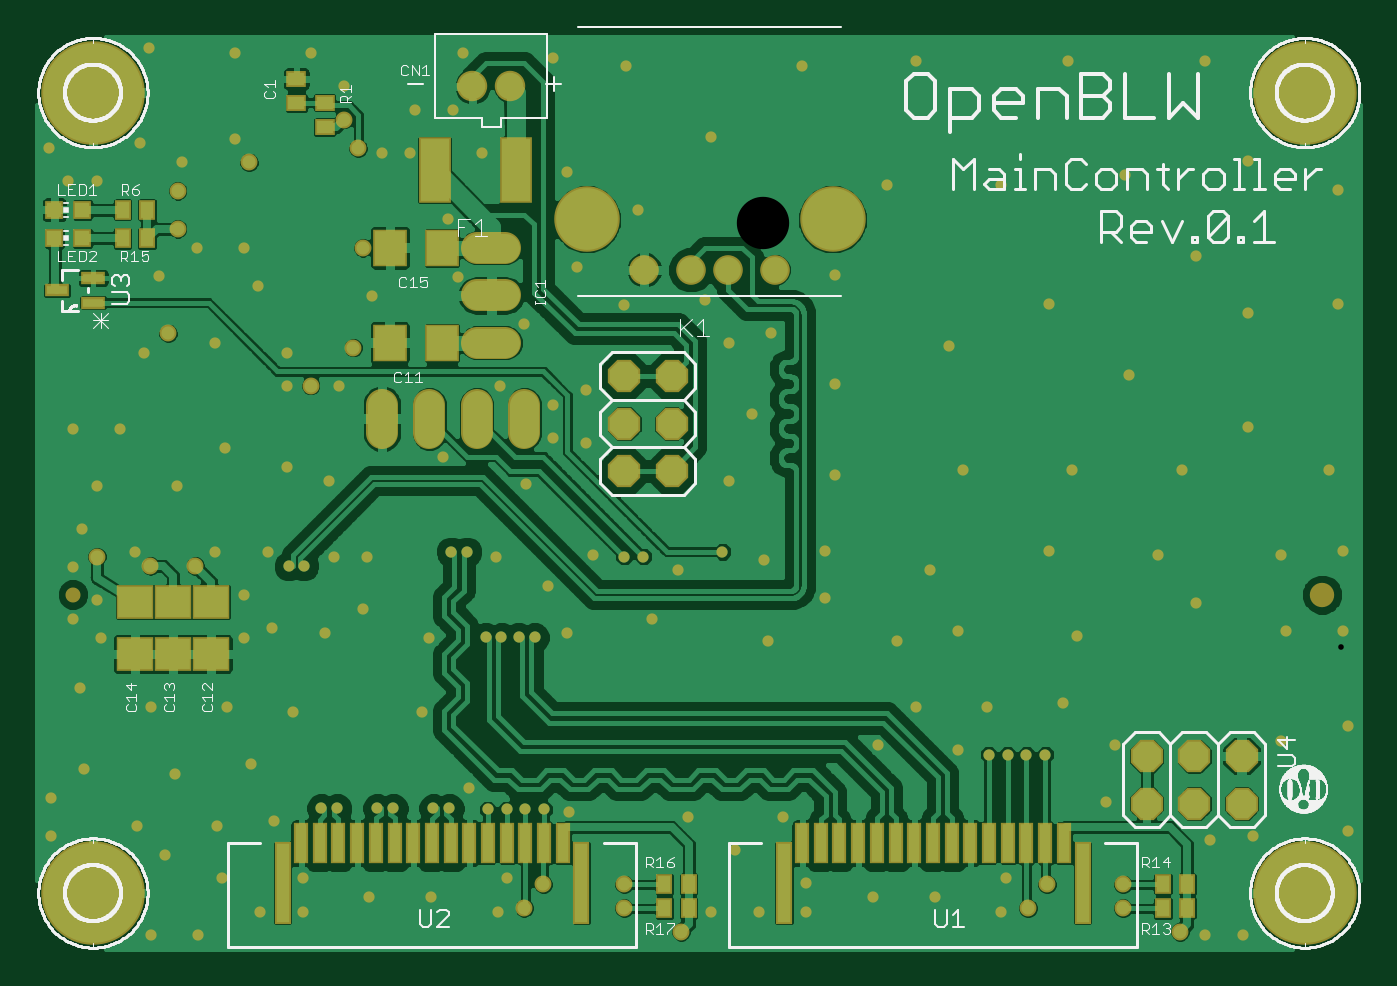
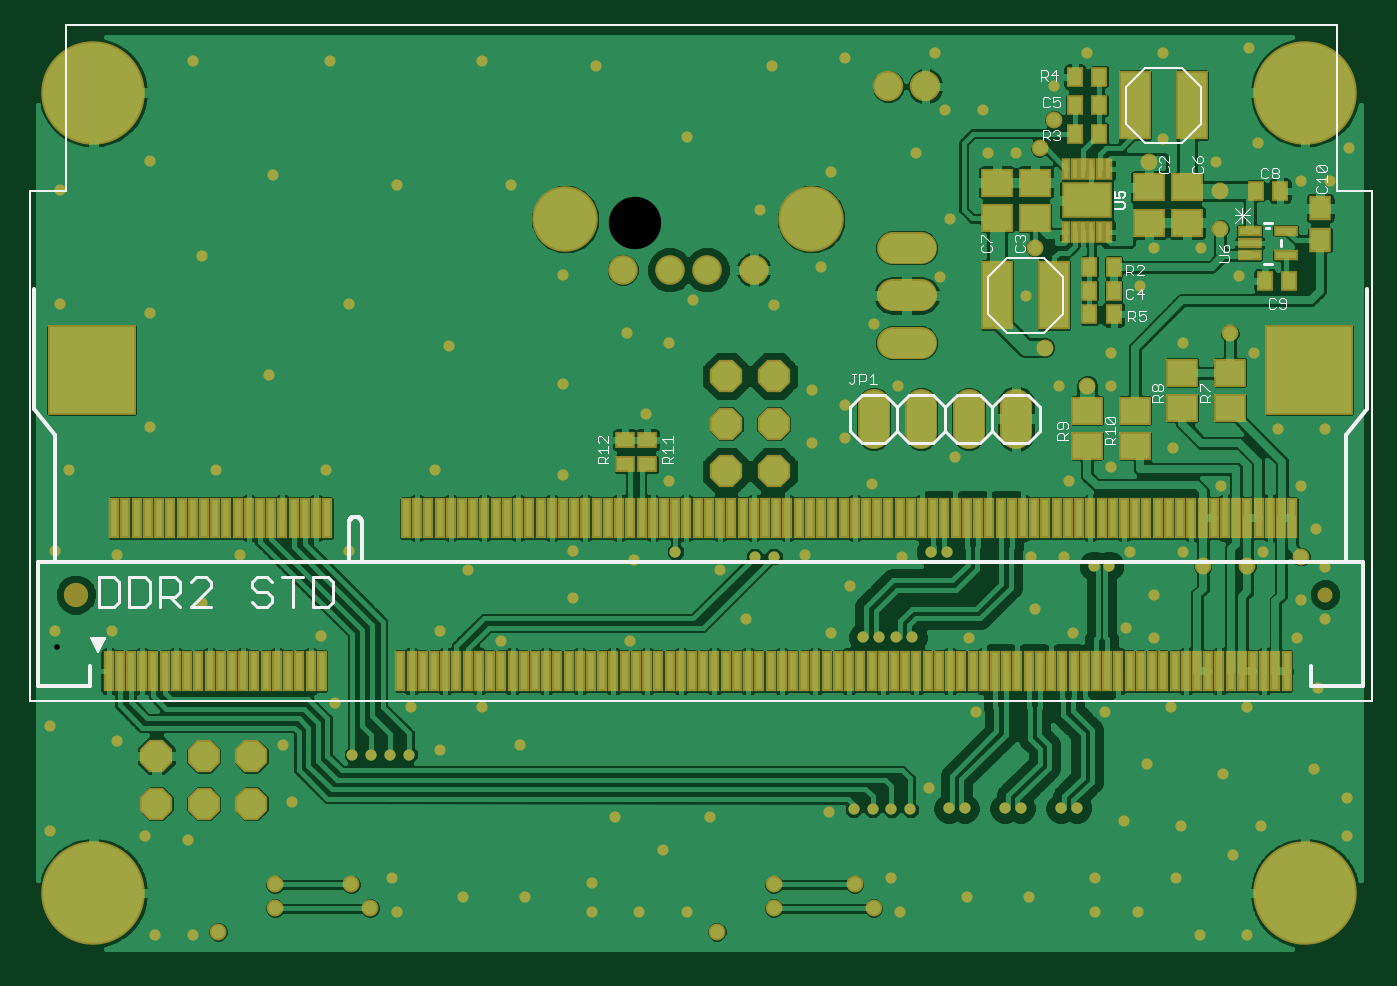
Circuit board: 7 layer files. Board 70.7 x 48.7 mm.
- top_copper: main_controller_board.cmp (133015 bytes)
- drill: main_controller_board.drd (3611 bytes)
- top_silk: main_controller_board.plc (103490 bytes)
- bottom_silk: main_controller_board.pls (14345 bytes)
- bottom_copper: main_controller_board.sol (172232 bytes)
- top_mask: main_controller_board.stc (8791 bytes)
- bottom_mask: main_controller_board.sts (12875 bytes)

=== top_copper: main_controller_board.cmp (133015 bytes, source omitted) ===
=== drill: main_controller_board.drd ===
%
M48
M72
T01C0.01181
T02C0.01575
T03C0.02362
T04C0.03150
T05C0.03622
T06C0.04000
T07C0.04331
T08C0.09055
T09C0.11024
%
T01
X27850Y6750
X37850Y6750
X50850Y11750
X59850Y11750
X59850Y18750
X73850Y14750
X86850Y14750
X100850Y11750
X102850Y18750
X102800Y33300
X98800Y33300
X94850Y37750
X90673Y33500
X87327Y33500
X78873Y33500
X75527Y33500
X67073Y33500
X63727Y33500
X53850Y30750
X41850Y29750
X30850Y23750
X24850Y29750
X32850Y40750
X48850Y42750
X57850Y53750
X43850Y54750
X27850Y54750
X12850Y58750
X17450Y69400
X11450Y73400
X16450Y77400
X11450Y84400
X13450Y92400
X16450Y101400
X11450Y113400
X21450Y113400
X33450Y101400
X43450Y109400
X56450Y105400
X65450Y102400
X66450Y86400
X73450Y86400
X60076Y84500
X56924Y84500
X52450Y87400
X47450Y78400
X53450Y71400
X47450Y69400
X64450Y70400
X72450Y75400
X86450Y69400
X98327Y69500
X101673Y69500
X105327Y69500
X108673Y69500
X115450Y70400
X111450Y80400
X100450Y86400
X94423Y87500
X91077Y87500
X106850Y101750
X112450Y111400
X119500Y110500
X112450Y118400
X119500Y121500
X101450Y122400
X106450Y135400
X92450Y145400
X90500Y157500
X97500Y171500
X91500Y180500
X83500Y180500
X82450Y171400
X76450Y171400
X68500Y185500
X61500Y192500
X45500Y192500
X27500Y193500
X45500Y174500
X34500Y169500
X25500Y173500
X16500Y165500
X10500Y165500
X6500Y172500
X37500Y151500
X29500Y145500
X47500Y151500
X50450Y143400
X41450Y131400
X26450Y129400
X56450Y129400
X56450Y122400
X67450Y122400
X89450Y107400
X120850Y86750
X127500Y86500
X131500Y86500
X138850Y83750
X148200Y87500
X156850Y85750
X169850Y87750
X169850Y77750
X157850Y68750
X133450Y73400
X149500Y102500
X154500Y116500
X171850Y122750
X158500Y133500
X149500Y131500
X144500Y140500
X127500Y139500
X117500Y147500
X130500Y159500
X115500Y167500
X145850Y174750
X127850Y189750
X112500Y191500
X93500Y192500
X159500Y159500
X171850Y145750
X195850Y130750
X216850Y139750
X233850Y124750
X258850Y113750
X244850Y104750
X221850Y104750
X198850Y104750
X216850Y87750
X239850Y86750
X247850Y76750
X265850Y86750
X278850Y87750
X278850Y70750
X266850Y70750
X279850Y50750
X265850Y47750
X279850Y28750
X259850Y27750
X250850Y26750
X228850Y34750
X216200Y44800
X212200Y44800
X208300Y44800
X204300Y44800
X197850Y45750
X203850Y54750
X219850Y55750
X230850Y46750
X222850Y69750
X197850Y70750
X184850Y68800
X188850Y54750
X180850Y46750
X160850Y31750
X150850Y24750
X140850Y31750
X165850Y17750
X165850Y11750
X155850Y11750
X145850Y11750
X115850Y32750
X110700Y33300
X106700Y33300
X84850Y53750
X42850Y18750
X13850Y41750
X6850Y35750
X6850Y27750
X24450Y87400
X41450Y87400
X74450Y141400
X164850Y189750
X188850Y190750
X220850Y190750
X249850Y190750
X258850Y169750
X277850Y163750
X247850Y149750
X258850Y137750
X277850Y139750
X232850Y166750
X206850Y164750
X182850Y164750
X171850Y103750
X191850Y83750
X275850Y104750
X207850Y18750
X206850Y11750
X192850Y14750
X179850Y14750
X249850Y6750
X257850Y6750
T02
X244500Y7500
X232500Y12500
X232500Y17500
X216500Y17500
X212500Y12500
X139500Y7500
X127500Y12500
X127500Y17500
X110500Y17500
X106500Y12500
X37228Y84500
X27780Y84500
X16500Y86500
X61500Y122500
X70500Y130500
X72500Y151500
X48500Y169500
X33500Y163500
X33500Y155500
X31500Y133500
X71500Y172500
X68500Y178500
T03
X11441Y78500
T04
X95563Y185500
X103437Y185500
T05
X131720Y146870
X141563Y146870
X149437Y146870
X159280Y146870
T06
X137500Y124500
X127500Y124500
X127500Y114500
X137500Y114500
X137500Y104500
X127500Y104500
X106500Y115500
X96500Y115500
X86500Y115500
X76500Y115500
X99500Y131500
X99500Y141500
X99500Y151500
X237500Y44500
X247500Y44500
X257500Y44500
X257500Y34500
X247500Y34500
X237500Y34500
T07
X274433Y78500
T08
X171366Y157500
X119634Y157500
T09
X15673Y15673
X15673Y184177
X270791Y184177
X270791Y15673
M30

=== top_silk: main_controller_board.plc (103490 bytes, source omitted) ===
=== bottom_silk: main_controller_board.pls (14345 bytes, source omitted) ===
=== bottom_copper: main_controller_board.sol (172232 bytes, source omitted) ===
=== top_mask: main_controller_board.stc (8791 bytes, source omitted) ===
=== bottom_mask: main_controller_board.sts (12875 bytes, source omitted) ===
